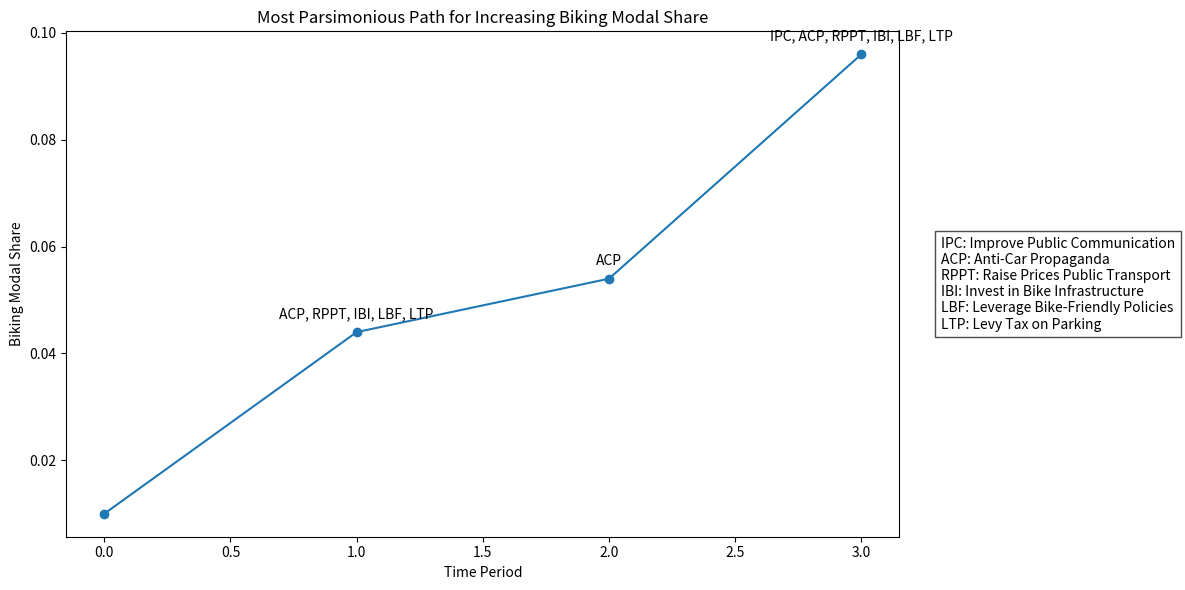

Write the Python code that produced this figure.
import itertools
import numpy as np
import matplotlib.pyplot as plt

# Define constants and parameters
TIME_PERIODS = [1, 2, 3]
DECISIONS = ['IPC', 'ACP', 'RPPT', 'IBI', 'LBF', 'LTP']
DECISION_INDICES = {name: idx for idx, name in enumerate(DECISIONS)}

# Effect sizes (Assumed values for illustration; these need to be defined based on data)
delta = {
    'ACP': 0.01,   # Effect of Anti-Car Propaganda
    'RPPT': 0.005, # Effect of Raise Prices Public Transport
    'IBI': 0.02,   # Effect of Invest in Bike Infrastructure
    'LTP': 0.007   # Effect of Levy Tax on Parking
}

# Initial and final states
s0 = 0.01  # Initial biking modal share (Assumed value)
final_states = [0.20, 0.15, 0.10]  # Good, Medium, Baseline scenarios

# Possible decision combinations at each time period (64 combinations)
decision_space = list(itertools.product([0, 1], repeat=6))

# State node representation
class StateNode:
    def __init__(self, time, biking_share, decisions=None, parent=None):
        self.time = time
        self.biking_share = biking_share
        self.decisions = decisions  # Decisions taken to reach this state
        self.parent = parent        # Parent StateNode
        self.children = []          # Child StateNodes

    def __repr__(self):
        return f"Time: {self.time}, Share: {self.biking_share:.3f}, Decisions: {self.decisions}"

# Function to compute the probability of IBI success
def p_IBI(D_IPC, D_LBF):
    if D_IPC == 1 and D_LBF == 1:
        return 1.0
    elif D_IPC == 0 and D_LBF == 0:
        return 0.2
    else:
        return 0.6  # Intermediate probability (assumed value)

# State transition function
def state_transition(s_prev, decisions):
    s = s_prev
    D = decisions

    # Unpack decision variables
    D_IPC, D_ACP, D_RPPT, D_IBI, D_LBF, D_LTP = D

    # Effect of ACP
    s += D_ACP * delta['ACP']

    # Effect of RPPT
    s += D_RPPT * delta['RPPT']

    # Probability of IBI success
    p_ibi = p_IBI(D_IPC, D_LBF)
    IBI_success = D_IBI * p_ibi

    # Effect of IBI
    s += IBI_success * delta['IBI']

    # Effect of LTP
    s += D_LTP * delta['LTP']

    # Ensure biking share is within bounds [0, 1]
    s = min(max(s, 0), 1)
    return s

# Build the state-transition graph
from collections import deque

def build_graph(s0, final_states):
    root = StateNode(time=0, biking_share=s0)
    queue = deque([root])
    paths = []

    while queue:
        current_node = queue.popleft()

        if current_node.time == len(TIME_PERIODS):
            # Check if final state matches desired final states
            if np.isclose(current_node.biking_share, final_states, atol=0.005).any():
                # Backtrack to get the path
                path = []
                node = current_node
                while node.parent is not None:
                    path.append((node.time, node.decisions, node.biking_share))
                    node = node.parent
                path.reverse()
                paths.append(path)
            continue

        # Generate possible decisions at this time period
        for decisions in decision_space:
            # Apply logical constraints if any (e.g., resource limitations)
            # For this example, we proceed with all combinations

            # Compute next state
            s_next = state_transition(current_node.biking_share, decisions)

            # Create child node
            child_node = StateNode(
                time=current_node.time + 1,
                biking_share=s_next,
                decisions=decisions,
                parent=current_node
            )

            current_node.children.append(child_node)
            queue.append(child_node)

    return paths

# Execute the graph building
paths = build_graph(s0, final_states)

# Display the results
print(f"Total feasible paths to desired final states: {len(paths)}\n")

"""for idx, path in enumerate(paths):
    print(f"Path {idx + 1}:")
    for time, decisions, biking_share in path:
        decision_names = [DECISIONS[i] for i, d in enumerate(decisions) if d == 1]
        print(f"  Time {time}: Decisions: {decision_names}, Biking Share: {biking_share:.3f}")
    print("\n")"""

def count_positive_decisions(path):
    return sum(sum(decisions) for _, decisions, _ in path)

def count_repeat_decisions(path):
    decision_sets = [set(i for i, d in enumerate(decisions) if d == 1) for _, decisions, _ in path]
    return sum(len(set1.intersection(set2)) for set1, set2 in zip(decision_sets, decision_sets[1:]))

def find_most_parsimonious_path(paths):
    if not paths:
        return None
    
    sorted_paths = sorted(
        paths,
        key=lambda p: (count_positive_decisions(p), count_repeat_decisions(p))
    )
    return sorted_paths[0]

def visualize_parsimonious_path(path):
    times = [0] + [t for t, _, _ in path]
    shares = [s0] + [share for _, _, share in path]
    
    fig, ax = plt.subplots(figsize=(12, 6))
    ax.plot(times, shares, marker='o')
    
    for i, (time, decisions, share) in enumerate(path):
        decision_names = [DECISIONS[i] for i, d in enumerate(decisions) if d == 1]
        if decision_names:
            ax.annotate(', '.join(decision_names), (time, share), 
                        textcoords="offset points", xytext=(0,10), ha='center')
    
    ax.set_xlabel('Time Period')
    ax.set_ylabel('Biking Modal Share')
    ax.set_title('Most Parsimonious Path for Increasing Biking Modal Share')
    
    # Add legend
    legend_text = '\n'.join([f"{abbr}: {name}" for abbr, name in zip(DECISIONS, [
        "Improve Public Communication",
        "Anti-Car Propaganda",
        "Raise Prices Public Transport",
        "Invest in Bike Infrastructure",
        "Leverage Bike-Friendly Policies",
        "Levy Tax on Parking"
    ])])
    ax.text(1.05, 0.5, legend_text, transform=ax.transAxes, 
            bbox=dict(facecolor='white', edgecolor='black', alpha=0.7),
            verticalalignment='center')
    
    plt.tight_layout()
    plt.show()

# After building the graph and finding paths
paths = build_graph(s0, final_states)

print(f"Total feasible paths to desired final states: {len(paths)}\n")

# Find and visualize the most parsimonious path
most_parsimonious_path = find_most_parsimonious_path(paths)

if most_parsimonious_path:
    print("Most Parsimonious Path:")
    for time, decisions, biking_share in most_parsimonious_path:
        decision_names = [DECISIONS[i] for i, d in enumerate(decisions) if d == 1]
        print(f"  Time {time}: Decisions: {decision_names}, Biking Share: {biking_share:.3f}")
    print("\n")
    
    visualize_parsimonious_path(most_parsimonious_path)
else:
    print("No feasible paths found.")
